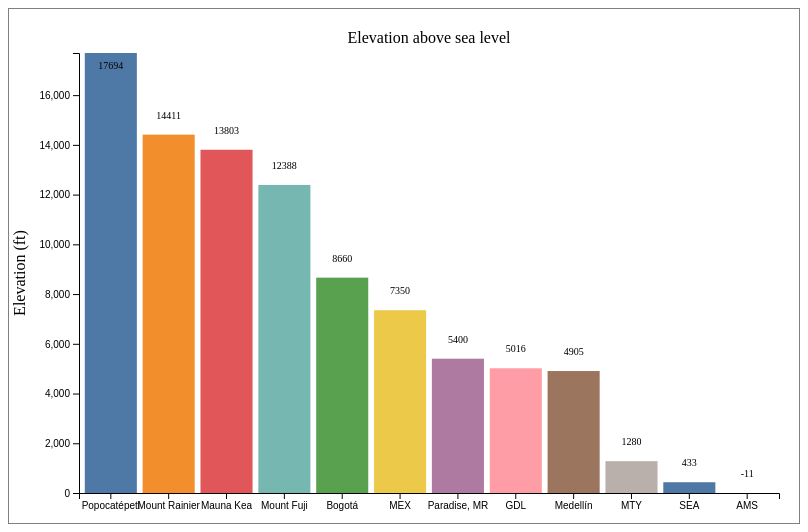
D3 v7 page, settled after 360 driven frames (6 s of simulated time); the page loaded 1 data file(s).


        d3.json('../data/elevation.json').then(data => {
            data = data.flatMap(category => category.items.map(item => item));
            data.sort((item1, item2) => item2.elevation - item1.elevation);

            // Define the dimensions of the chart
            const width = 700;
            const height = 440;
            const margin = {
                top: 20 + 24,
                right: 20,
                bottom: 30,
                left: 70
            };

            // Create the SVG element
            const svg = d3.select('body')
                .append('svg')
                .attr('width', width + margin.left + margin.right)
                .attr('height', height + margin.top + margin.bottom)
                .append('g')
                .attr('transform', `translate(${margin.left}, ${margin.top})`);

            // Define the scales
            const xScale = d3.scaleBand()
                .domain(data.map(d => d.name))
                .range([0, width])
                .padding(0.1);

            const yScale = d3.scaleLinear()
                .domain([0, d3.max(data, d => d.elevation)])
                .range([height, 0]);

            // Define a color scale
            const colorScale = d3.scaleOrdinal()
                .domain(data.map(d => d.name))
                .range(d3.schemeTableau10);

            // Create the bars
            svg.selectAll('.bar')
                .data(data)
                .enter()
                .append('rect')
                .attr('class', 'bar')
                .attr('x', d => xScale(d.name))
                .attr('y', d => yScale(d.elevation))
                .attr('width', xScale.bandwidth())
                .attr('height', d => height - yScale(d.elevation))
                .attr('fill', d => colorScale(d.name));

            // Add data labels
            svg.selectAll('.bar-label')
                .data(data)
                .enter()
                .append('text')
                .attr('class', 'bar-label')
                .attr('x', d => xScale(d.name) + xScale.bandwidth() / 2)
                .attr('y', d => {
                    const labelY = yScale(d.elevation);
                    const labelSpace = 16; // Space for label inside bar
                    return labelY - labelSpace >= 20 ? labelY - labelSpace : labelY + labelSpace;
                })
                .text(d => d.elevation)
                .style('fill', 'black')
                .style('font-size', '10px');

            // Add the x-axis
            svg.append('g')
                .attr('transform', `translate(0, ${height})`)
                .call(d3.axisBottom(xScale));

            // Add the y-axis
            svg.append('g')
                .call(d3.axisLeft(yScale));

            // Add the y-axis label
            svg.append('text')
                .attr('transform', 'rotate(-90)')
                .attr('y', 0 - margin.left)
                .attr('x', 0 - (height / 2))
                .attr('dy', '1em')
                .style('text-anchor', 'middle')
                .text('Elevation (ft)');

            // Add title to the top of the chart
            svg.append('text')
                .attr('x', width / 2)
                .attr('y', -10) // Position above the chart
                .attr('text-anchor', 'middle')
                .attr('fill', 'black')
                .style('font-size', '16px')
                .text('Elevation above sea level');
        }).catch(error => {
            console.error('Error loading data:', error);
        });
    

### data: ../data/elevation.json
[
 {
  "category": "airport",
  "items": [
   {
    "name": "MEX",
    "elevation": 7350
   },
   {
    "name": "GDL",
    "elevation": 5016
   },
   {
    "name": "SEA",
    "elevation": 433
   },
   {
    "name": "MTY",
    "elevation": 1280
   },
   {
    "name": "AMS",
    "elevation": -11
   }
  ]
 },
 {
  "category": "city",
  "items": [
   {
    "name": "Medellín",
    "elevation": 4905
   },
   {
    "name": "Bogotá",
    "elevation": 8660
   },
   {
    "name": "Paradise, MR",
    "elevation": 5400
   }
  ]
 },
 {
  "category": "mountain",
  "items": [
   {
    "name": "Mount Rainier",
    "elevation": 14411
   },
   {
    "name": "Mauna Kea",
    "elevation": 13803
   },
   {
    "name": "Mount Fuji",
    "elevation": 12388
   },
   {
    "name": "Popocatépetl",
    "elevation": 17694
   }
  ]
 }
]